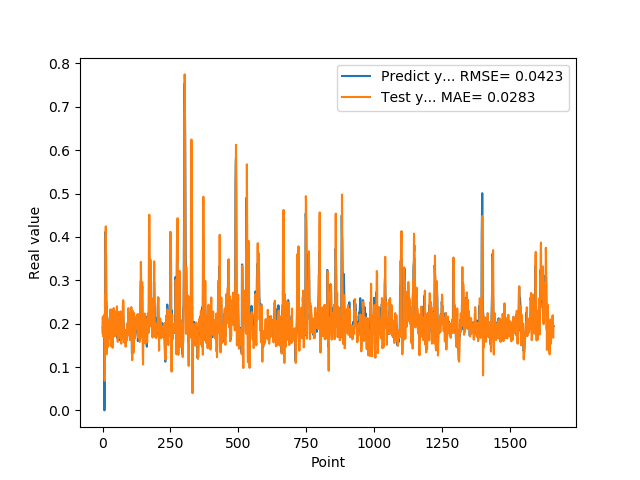

The file beside this chart, header and first rows:
1.905867606399999914e-01, 1.945134709174105581e-01
1.769561022520000082e-01, 2.155164556268636677e-01
1.810430586339999981e-01, 1.936277899584840090e-01
1.955727785830000398e-01, 1.703331736072642710e-01
1.954265981910000005e-01, 2.000547270467586958e-01
2.004670947789999880e-01, 2.194951718166441024e-01
2.029463946819999587e-01, 2.122322119301701948e-01
0.000000000000000000e+00, 2.139378103989757474e-01
1.862521618600000151e-01, 6.823540438997022228e-02
1.862153261900000301e-01, 2.655753936281328165e-01
4.038094580169999670e-01, 1.872823040638021963e-01
4.118085205549999461e-01, 3.934972122093197688e-01
3.743042349819999948e-01, 4.245594267567479596e-01
3.571429848669999685e-01, 2.021182983046067305e-01
2.572054266930000055e-01, 1.832227859637702294e-01
2.409307956699999753e-01, 1.294758478731096452e-01
2.253161966800000249e-01, 2.356556847739889604e-01
1.935185044999999937e-01, 1.827845603292628518e-01
1.787700653079999924e-01, 1.448524100238673118e-01
1.622045934200000150e-01, 1.526145603732319278e-01
1.761920750140000269e-01, 1.823658362879719552e-01
1.883655935530000325e-01, 1.815964181889755669e-01
1.861467957499999548e-01, 2.073264835749440427e-01
1.954913884399999968e-01, 2.008607096485710564e-01
1.954011768099999935e-01, 2.005113332215619493e-01
1.660518944260000185e-01, 2.088417489486451284e-01
1.907722949980000249e-01, 1.761928271440345584e-01
2.156041562559999625e-01, 1.677120470094946025e-01
1.898660957809999716e-01, 2.322453105133490681e-01
1.770474612709999895e-01, 2.123776474685915849e-01
2.001174986360000074e-01, 1.484026954757664551e-01
1.948629021640000125e-01, 1.845792800024531888e-01
1.922753006219999894e-01, 2.327687155310322054e-01
1.779100298880000042e-01, 1.964061407023458550e-01
1.810636967419999854e-01, 1.829018778922283650e-01
1.680064052340000114e-01, 1.868013472003518249e-01
1.635809391740000174e-01, 1.713978844268416735e-01
1.706920862200000111e-01, 1.443678473763857495e-01
1.916799396280000345e-01, 1.675025292541967026e-01
2.085516005749999957e-01, 2.136579443628519037e-01
2.058236002919999752e-01, 2.052092075507450653e-01
1.828240007160000513e-01, 2.360757519988624376e-01
1.857409924269999846e-01, 1.981427741899055017e-01
1.775099337099999841e-01, 1.862079116330257467e-01
1.752161234619999952e-01, 1.810854204124476841e-01
1.971126049759999999e-01, 1.709580739039703035e-01
1.845117062330000057e-01, 1.978431759258006406e-01
1.984785944219999987e-01, 1.852347303732774508e-01
2.143009155989999692e-01, 1.962120120220352815e-01
1.841159015890000139e-01, 2.279733670288761893e-01
2.104043960570000094e-01, 1.907047359534130571e-01
2.032361328599999739e-01, 1.755536703205543558e-01
2.088565975429999833e-01, 2.115470179024932507e-01
1.960448026660000231e-01, 2.400117270783057033e-01
1.900728046889999523e-01, 2.104888894440021530e-01
1.658952832220000062e-01, 1.693507775435092455e-01
1.872539073229999851e-01, 1.580619698903623638e-01
1.852532625200000171e-01, 1.857387928219488837e-01
1.799222826959999966e-01, 1.740601679272590352e-01
2.012764066460000223e-01, 1.728520047070239429e-01
1.978618204589999985e-01, 2.122415624077331475e-01
... 1,599 more rows
